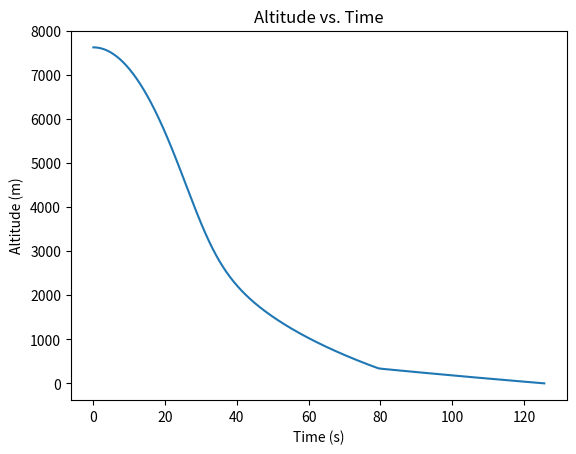
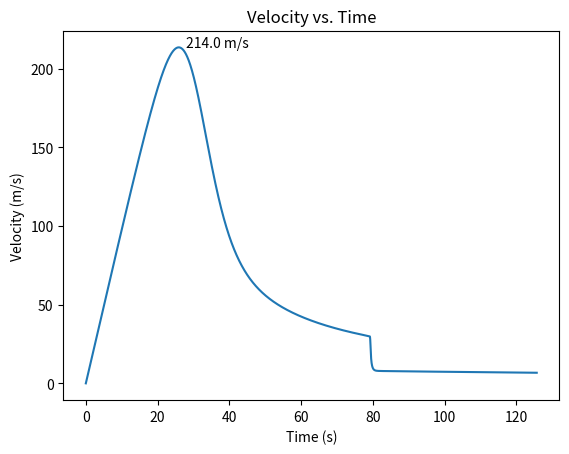
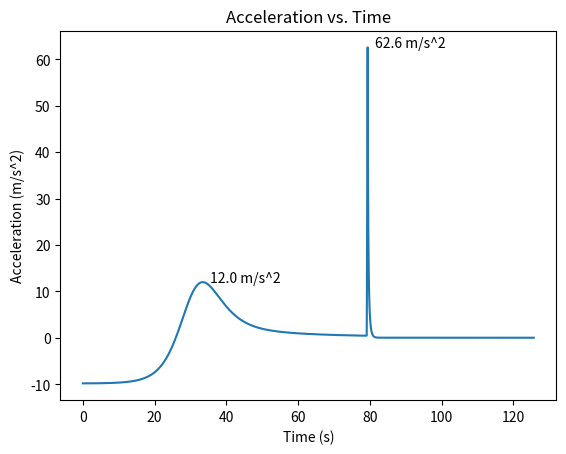
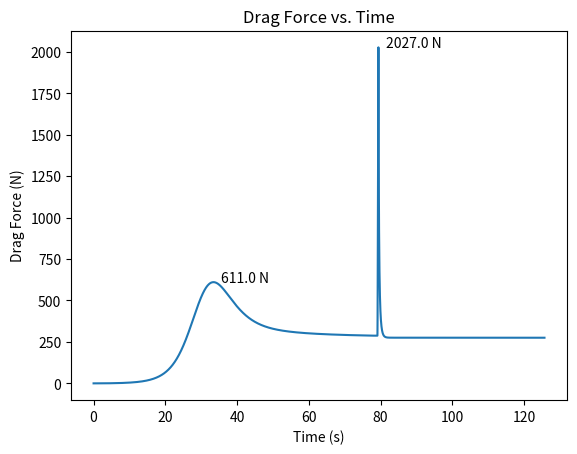
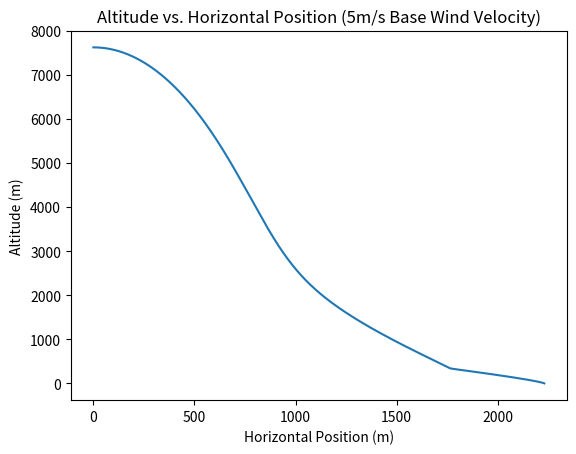

Write the Python code that produced these figures, in order.
import math
import matplotlib.pyplot as plt

# Environment Paramaters
rho_init = 1.2  # initial air density [kg/m^3]
g = 9.81        # accel due to gravity [m/s^2]
def rho(alt):   # air density approximation (valid for troposphere)
    return rho_init*math.e**(-alt/1040)
vw_10 = 5       # wind velocity at 10 meters [m/s]
vw_alpha = 0.27 # hellmann exponent
def wind_velocity(alt):    # wind velocity at specified altitude
    return vw_10*(max(alt,0)/10)**vw_alpha

# Rocket Parameters
m = 28.0        # rocket dry mass [kg]
v_init = 0.0    # initial velocity [m/s]
y_init = 7620.0 # initial altitude [m]

# Drogue Parameters
td_d = 0        # deploy at apogee (time zero)
#xd_d = 8748.0  # or deploy at altitude
vt_d = -40.0    # target velocity [m/s]
cd_d = 1.0      # drag coefficient
ot_d = 0.0      # opening time [s] (empirical value from testing)
# calculated area [m^2]
# size chute for target velocity at specified altitude rho(alt)
a_d = (2*g*m)/(rho(1000)*cd_d*vt_d**2)
print('drogue diameter: ', round(2*math.sqrt(a_d/math.pi), 2), 'm', sep='')

# Full Main (full) Parameters
xd_f = 350.0    # deploy altitude [m]
vt_f = -7.0     # target velocity [m/s]
cd_f = 0.92     # drag coefficient
ot_f = 0.2      # opening time (reefed to full) [s]
# calculated area [m^2]
a_f = (2*g*m)/(rho(0)*cd_f*vt_f**2)
print('full-main diameter: ', round(2*math.sqrt(a_f/math.pi), 2), 'm', sep='')

# Simulation
dt = 0.001      # time step [s]
t = [0.0]       # simulation time [s] (time from apogee)
y = [y_init]    # rocket altitude [m]
v = [v_init]    # rocket velocity [m/s]
a = [g]         # rocket acceleration [m/s^2]
fd = [0.0]      # parachute drag force [N]
x = [0]         # rocket horizontal position [m]
# rocket horizontal velocity [m/s]
vx = [wind_velocity(y_init)]

# parachute opening is modeled as constant acceleration process based on a known opening time
# drogue openness
o_d = [0.0]
ov_d = [0.0]
oa_d = [1.0/(ot_d**2) if ot_d > 0 else -1]
# full openness
o_f = [0.0]
ov_f = [0.0]
oa_f = [1.0/(ot_f**2) if ot_f > 0 else -1]

def integrate(f, dt):
    if (len(f) >= 3):   # quadratic
        return (dt/12)*(5*f[-1] +8*f[-2] -f[-3])
    elif (len(f) >= 2): # linear
        return (dt/2)*(f[-1] + f[-2])
    else:               # rectangular
        return dt*f[-1]

def derive(f, dt):
    if (len(f) >= 3):   # quadratic
        return (1/(2*dt))*(3*f[-1] -4*f[-2] +f[-3])
    elif (len(f) >= 2): # linear
        return (1/dt)*(f[-1] -f[-2])
    else:               # not defined
        return 0.0

while y[-1] > 0:
    if t[-1] > td_d: # drogue openness (opens near apogee and remains open)
        if o_d[-1] < 1.0 and oa_d[-1] > 0:
            ov_d.append(ov_d[-1] + integrate(oa_d, dt))
            o_d.append(o_d[-1] + integrate(ov_d, dt))
        else:
            o_d[-1] = 1.0

    if y[-1] < xd_f: # full main openness
        if o_f[-1] < 1.0 and oa_f[-1] > 0:
            ov_f.append(ov_f[-1] + integrate(oa_f, dt))
            o_f.append(o_f[-1] + integrate(ov_f, dt))
        else:
            o_f[-1] = 1.0

    drag_const = cd_d*a_d*o_d[-1] + cd_f*a_f*o_f[-1]
    fd.append(0.5*rho(y[-1])*drag_const*v[-1]**2) # parachute force
    a.append((fd[-1] - m*g)/m) # acceleration

    # time step
    vx.append(wind_velocity(y[-1]))
    v.append(v[-1] + integrate(a, dt))
    y.append(y[-1] + integrate(v, dt))
    x.append(x[-1] + integrate(vx, dt))
    t.append(t[-1] + dt)

def annotate_max(var, unit, dec):
    for i in range(1, len(t) - 1): # find and annotate local maxima
        if var[i-1] < var[i] and var[i] > var[i+1]:
            plt.annotate(str(round(var[i], dec)) + unit, (t[i] + 2, var[i]))

def plot_alt():
    plt.plot(t, y)
    plt.title('Altitude vs. Time')
    plt.ylabel('Altitude (m)')
    plt.xlabel('Time (s)')
    plt.figure()

def plot_vel():
    v_neg = [-vel for vel in v]
    plt.plot(t, v_neg)
    plt.title('Velocity vs. Time')
    annotate_max(v_neg, ' m/s', 0)
    plt.ylabel('Velocity (m/s)')
    plt.xlabel('Time (s)')
    plt.figure()

def plot_accel():
    plt.plot(t[1:], a[1:])
    plt.title('Acceleration vs. Time')
    annotate_max(a, ' m/s^2', 1)
    plt.ylabel('Acceleration (m/s^2)')
    plt.xlabel('Time (s)')
    plt.figure()

def plot_drag_force():
    plt.plot(t, fd)
    plt.title('Drag Force vs. Time')
    annotate_max(fd, ' N', 0)
    plt.ylabel('Drag Force (N)')
    plt.xlabel('Time (s)')
    plt.figure()

def plot_energy():
    e_kinetic = [0.5*m*vel**2 * 10E-6 for vel in v]
    e_potential = [m*g*h * 10E-6 for h in x]
    e_total = [k + p for k, p in zip(e_kinetic, e_potential)]
    plt.ylabel('Energy (MJ)')
    plt.xlabel('Time (s)')
    plt.plot(t, e_kinetic, "-r", label="Kinetic")
    plt.plot(t, e_potential, "-g", label="Potential")
    plt.plot(t, e_total, "-b", label="Total")
    plt.legend(loc="upper right")
    plt.figure()

def plot_drift():
    plt.plot(x, y)
    plt.title('Altitude vs. Horizontal Position ({}m/s Base Wind Velocity)'.format(vw_10))
    plt.xlabel('Horizontal Position (m)')
    plt.ylabel('Altitude (m)')
    plt.figure()

def plot_wind_profile():
    plt.plot([wind_velocity(x) for x in range(int(y_init))], range(int(y_init)))
    plt.title('Wind Profile ({}m/s Base Wind Velocity)'.format(vw_10))
    plt.ylabel('Altitude (m)')
    plt.xlabel('Wind Velocity (m/s)')
    plt.figure()

plot_alt()
plot_vel()
plot_accel()
plot_drag_force()
#plot_energy()
#plot_wind_profile()
plot_drift()

plt.close()
plt.show()
